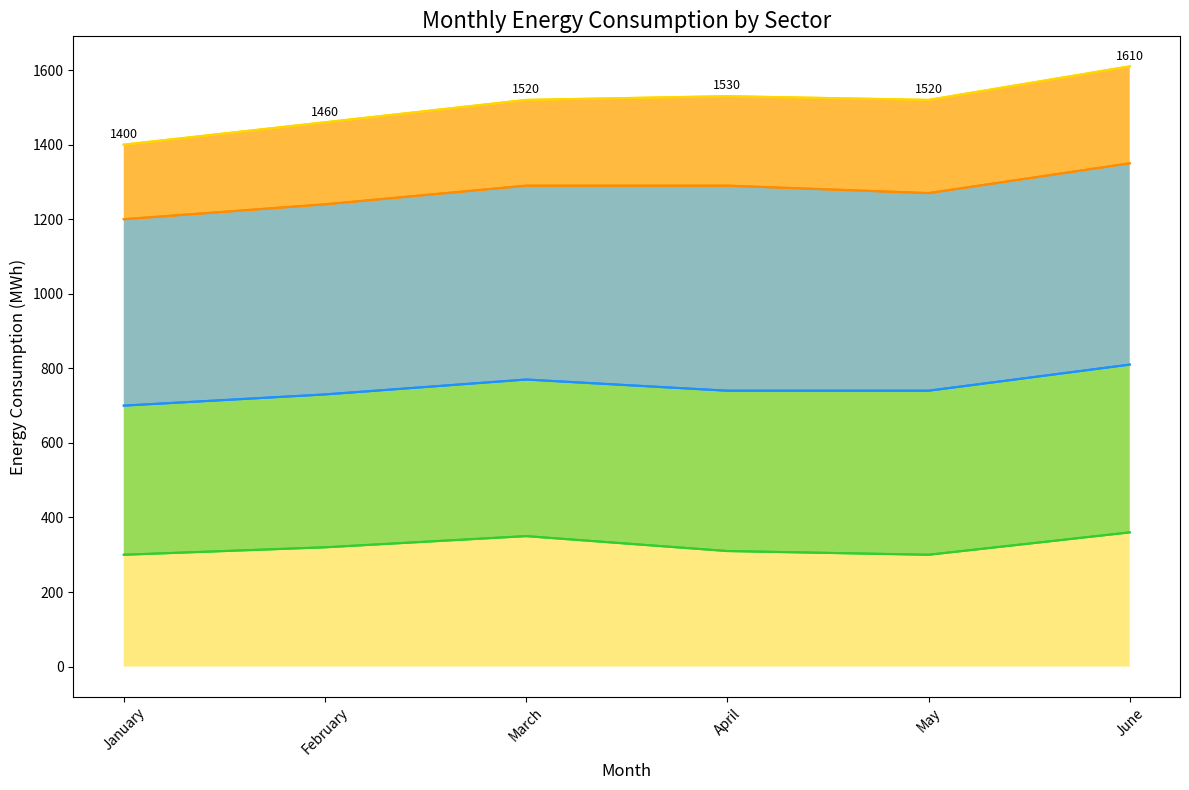

The script that saved this image:

import pandas as pd
import numpy as np
import seaborn as sns
import matplotlib.pyplot as plt

# Data in a Python dictionary
data = {
    'Month': ['January', 'February', 'March', 'April', 'May', 'June'],
    'Sector A': [300, 320, 350, 310, 300, 360],
    'Sector B': [400, 410, 420, 430, 440, 450],
    'Sector C': [500, 510, 520, 550, 530, 540],
    'Sector D': [200, 220, 230, 240, 250, 260]
}

# Create a DataFrame
df = pd.DataFrame(data)
df.index = df['Month']
df.drop('Month', axis=1, inplace=True)

# Plotting the stacked area chart
plt.figure(figsize=(12, 8))
pal = ['#FFD700', '#FF8C00', '#1E90FF', '#32CD32']

# Cumulate the values
df_cum = df.cumsum(axis=1)

# Plot the categories in reverse order
category_names = df.columns[::-1]
for i, column in enumerate(category_names):
    sns.lineplot(data=df_cum, x=df.index, y=column, color=pal[i])

# Fill the area between the lines
for i, column in enumerate(category_names):
    if i == 0:
        sns.lineplot(data=df_cum, x=df.index, y=column, color=pal[i])
        plt.fill_between(df.index, 0, df_cum[column], facecolor=pal[i], alpha=0.5)
    else:
        sns.lineplot(data=df_cum, x=df.index, y=column, color=pal[i])
        plt.fill_between(df.index, df_cum[category_names[i - 1]], df_cum[column], facecolor=pal[i], alpha=0.5)

# Add annotations
for i, value in enumerate(df_cum['Sector D']):
    plt.text(i, value + 10, f"{value}", ha='center', va='bottom', fontsize=9)

# Customize the chart
plt.title('Monthly Energy Consumption by Sector', fontsize=16)
plt.xticks(rotation=45)
plt.xlabel('Month', fontsize=12)
plt.ylabel('Energy Consumption (MWh)', fontsize=12)
plt.tight_layout()
plt.show()
